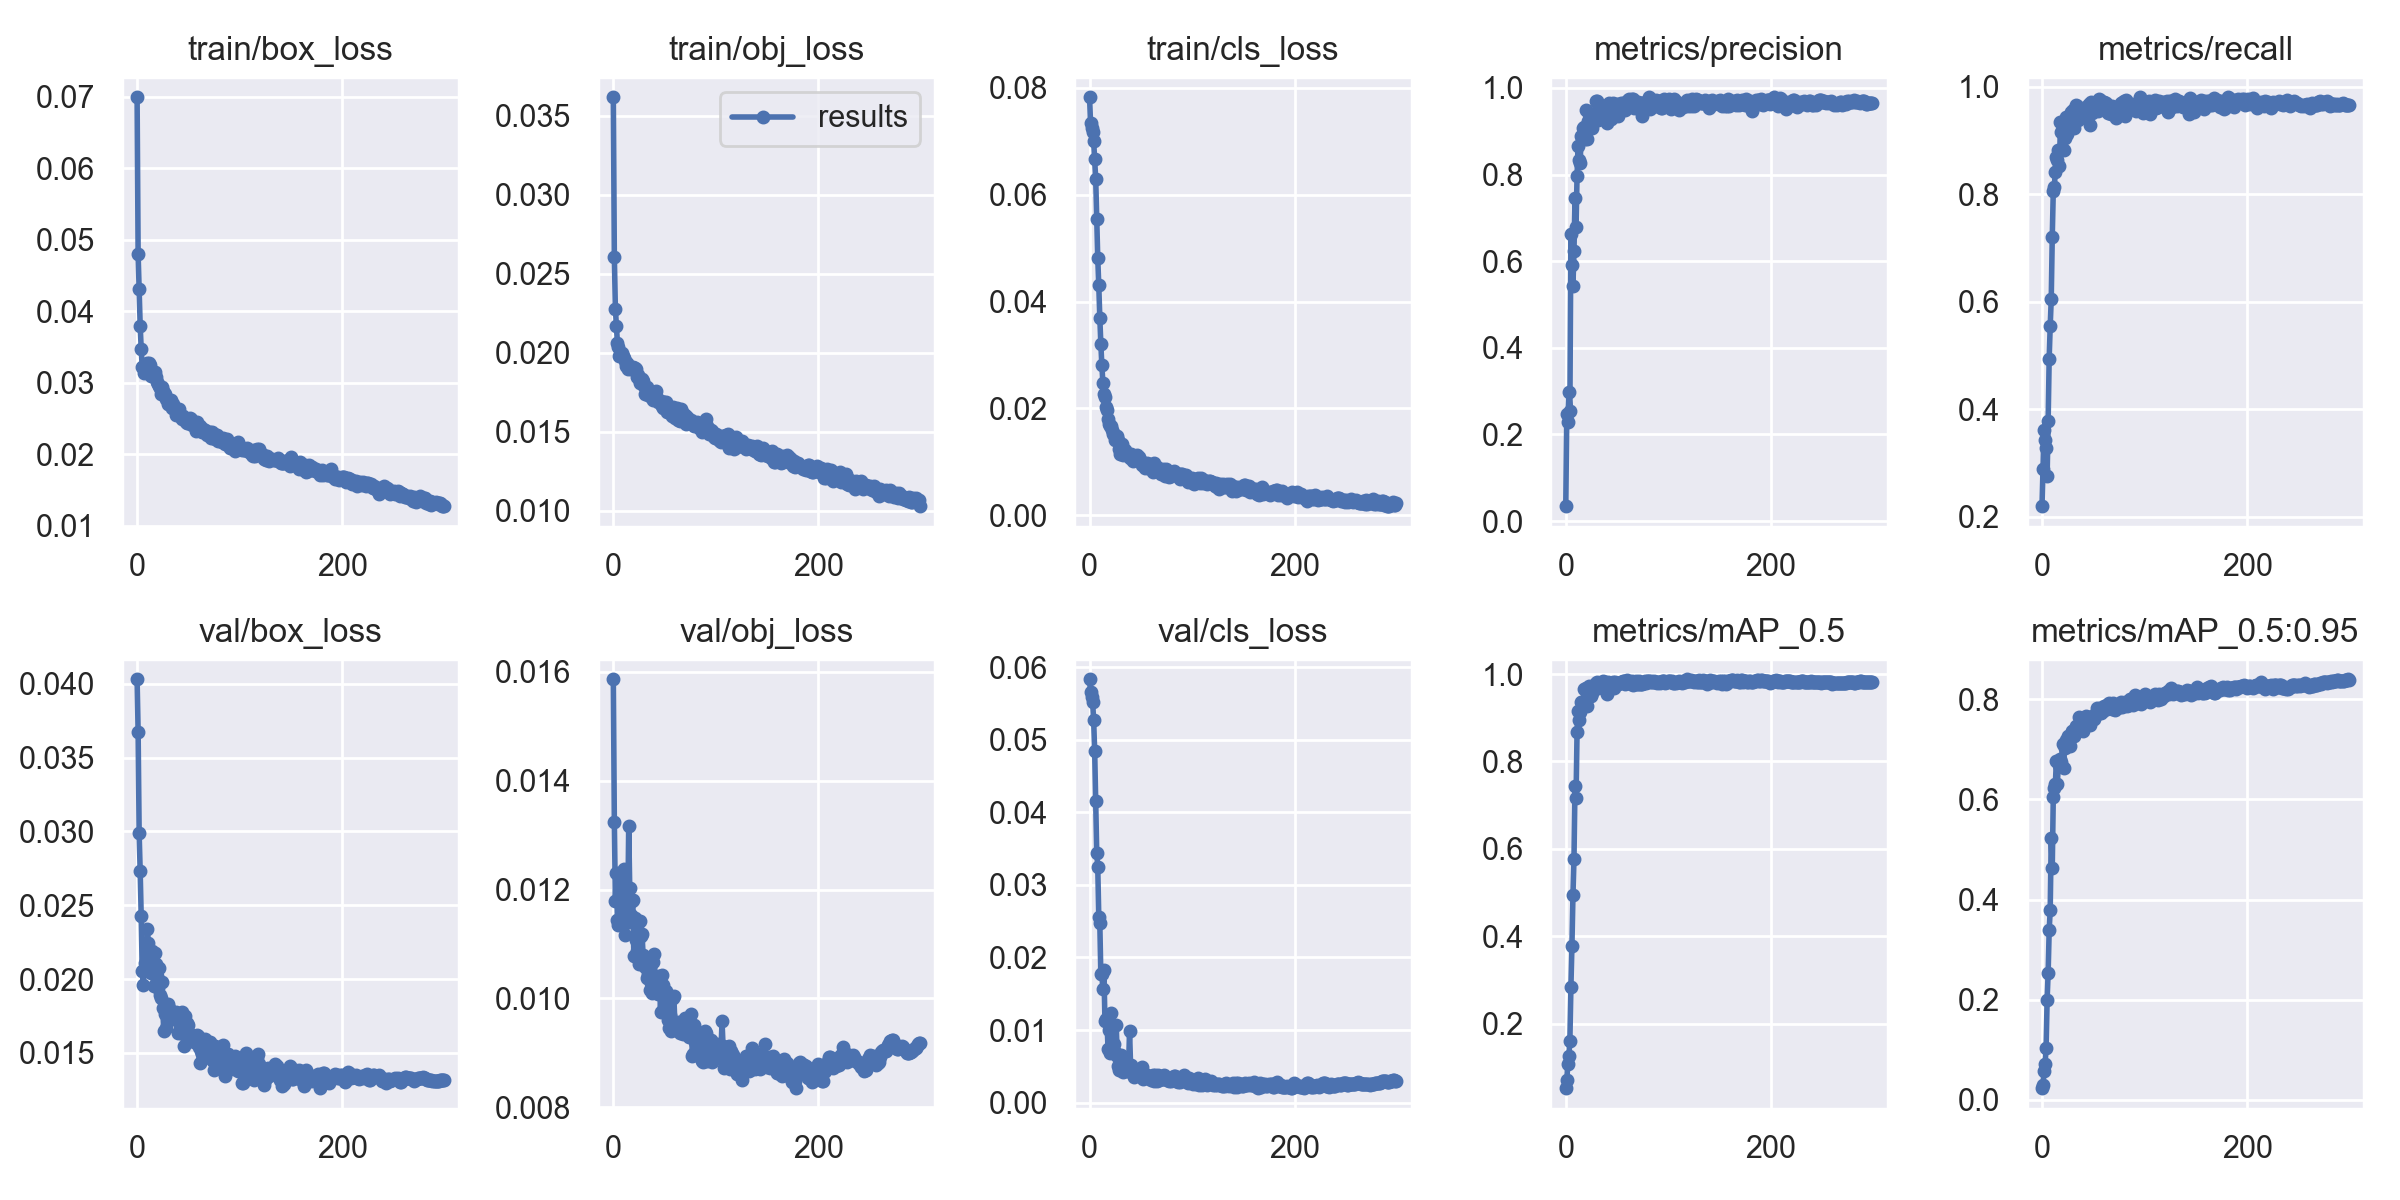

Source data for this figure (header and first rows):
epoch, train/box_loss, train/obj_loss, train/cls_loss, metrics/precision, metrics/recall, metrics/mAP_0.5, metrics/mAP_0.5:0.95, val/box_loss, val/obj_loss, val/cls_loss, x/lr0, x/lr1, x/lr2
0, 0.06992, 0.03617, 0.07819, 0.03447, 0.2193, 0.0531, 0.0236, 0.0403, 0.01586, 0.05832, 0.0703, 0.0033, 0.0033
1, 0.04798, 0.02606, 0.07333, 0.248, 0.2886, 0.07211, 0.03074, 0.03674, 0.01324, 0.0565, 0.04028, 0.006611, 0.006611
2, 0.04315, 0.02279, 0.07252, 0.2287, 0.3611, 0.1079, 0.05738, 0.02987, 0.01179, 0.05582, 0.01023, 0.009901, 0.009901
3, 0.03798, 0.0217, 0.07175, 0.297, 0.3432, 0.1262, 0.07155, 0.0273, 0.01231, 0.05522, 0.009901, 0.009901, 0.009901
4, 0.03475, 0.02062, 0.07, 0.2535, 0.3281, 0.1619, 0.1043, 0.02427, 0.01144, 0.05266, 0.009901, 0.009901, 0.009901
5, 0.03215, 0.02034, 0.06658, 0.6632, 0.2746, 0.2834, 0.2001, 0.02056, 0.01135, 0.04844, 0.009868, 0.009868, 0.009868
6, 0.03222, 0.01982, 0.06297, 0.5909, 0.3784, 0.378, 0.2544, 0.01962, 0.0123, 0.04161, 0.009835, 0.009835, 0.009835
7, 0.03131, 0.0199, 0.05535, 0.5435, 0.494, 0.4941, 0.3383, 0.02056, 0.01141, 0.03441, 0.009802, 0.009802, 0.009802
8, 0.03209, 0.02, 0.04813, 0.6229, 0.5544, 0.5763, 0.3789, 0.02112, 0.012, 0.03251, 0.009769, 0.009769, 0.009769
9, 0.03181, 0.01978, 0.04301, 0.7447, 0.604, 0.744, 0.5235, 0.02078, 0.0117, 0.02559, 0.009736, 0.009736, 0.009736
10, 0.03281, 0.01968, 0.037, 0.6779, 0.7199, 0.7154, 0.4628, 0.02338, 0.01238, 0.02478, 0.009703, 0.009703, 0.009703
11, 0.03185, 0.01947, 0.03211, 0.797, 0.8061, 0.8669, 0.6053, 0.02246, 0.01117, 0.01766, 0.00967, 0.00967, 0.00967
12, 0.0328, 0.0192, 0.02806, 0.8657, 0.8141, 0.9161, 0.6234, 0.02087, 0.01138, 0.01768, 0.009637, 0.009637, 0.009637
13, 0.03245, 0.01934, 0.02481, 0.8342, 0.8404, 0.8939, 0.6302, 0.02069, 0.01163, 0.0156, 0.009604, 0.009604, 0.009604
14, 0.03093, 0.01898, 0.0227, 0.8265, 0.8689, 0.914, 0.6756, 0.02039, 0.01144, 0.0183, 0.009571, 0.009571, 0.009571
15, 0.03151, 0.01914, 0.02214, 0.8879, 0.8635, 0.935, 0.6306, 0.02187, 0.01317, 0.01128, 0.009538, 0.009538, 0.009538
16, 0.03115, 0.01908, 0.02035, 0.8834, 0.8819, 0.9353, 0.675, 0.0195, 0.01203, 0.01145, 0.009505, 0.009505, 0.009505
17, 0.03151, 0.01901, 0.0197, 0.9082, 0.8518, 0.9313, 0.6685, 0.02177, 0.01154, 0.01125, 0.009472, 0.009472, 0.009472
18, 0.03082, 0.01905, 0.01798, 0.9103, 0.9333, 0.9663, 0.6797, 0.02103, 0.01179, 0.007421, 0.009439, 0.009439, 0.009439
19, 0.03012, 0.01911, 0.01718, 0.883, 0.9162, 0.9371, 0.6754, 0.02024, 0.0118, 0.01004, 0.009406, 0.009406, 0.009406
20, 0.02985, 0.01901, 0.01672, 0.9499, 0.9195, 0.9669, 0.7104, 0.01942, 0.01079, 0.006889, 0.009373, 0.009373, 0.009373
21, 0.02959, 0.01904, 0.01664, 0.8816, 0.8825, 0.9265, 0.6634, 0.02076, 0.01148, 0.01229, 0.00934, 0.00934, 0.00934
22, 0.02926, 0.01901, 0.01599, 0.9234, 0.9048, 0.961, 0.7034, 0.01894, 0.01107, 0.007669, 0.009307, 0.009307, 0.009307
23, 0.0284, 0.01849, 0.01514, 0.9408, 0.9426, 0.9727, 0.7175, 0.01874, 0.01086, 0.007143, 0.009274, 0.009274, 0.009274
24, 0.02935, 0.0186, 0.01531, 0.9341, 0.912, 0.963, 0.7139, 0.01979, 0.01138, 0.008023, 0.009241, 0.009241, 0.009241
25, 0.02877, 0.01836, 0.01417, 0.9099, 0.9209, 0.9504, 0.7256, 0.01802, 0.01064, 0.007001, 0.009208, 0.009208, 0.009208
26, 0.02858, 0.01809, 0.01425, 0.9074, 0.9223, 0.9567, 0.7156, 0.0165, 0.01143, 0.01068, 0.009175, 0.009175, 0.009175
27, 0.02836, 0.01826, 0.01485, 0.9312, 0.9306, 0.9698, 0.7065, 0.0176, 0.01114, 0.006373, 0.009142, 0.009142, 0.009142
28, 0.02765, 0.01836, 0.0141, 0.9367, 0.9519, 0.9734, 0.7274, 0.01671, 0.01119, 0.005078, 0.009109, 0.009109, 0.009109
29, 0.02773, 0.0182, 0.01241, 0.9701, 0.9532, 0.9796, 0.7365, 0.01767, 0.01081, 0.004517, 0.009076, 0.009076, 0.009076
30, 0.02704, 0.01793, 0.01155, 0.9702, 0.9563, 0.9812, 0.7368, 0.0183, 0.01066, 0.005536, 0.009043, 0.009043, 0.009043
31, 0.02701, 0.01743, 0.01286, 0.9252, 0.9226, 0.9688, 0.7269, 0.01803, 0.01058, 0.006495, 0.00901, 0.00901, 0.00901
32, 0.02712, 0.01775, 0.01331, 0.9579, 0.9476, 0.9766, 0.7351, 0.01739, 0.01075, 0.005326, 0.008977, 0.008977, 0.008977
33, 0.02753, 0.01786, 0.01131, 0.9555, 0.9655, 0.9744, 0.7461, 0.01768, 0.01038, 0.004177, 0.008944, 0.008944, 0.008944
34, 0.02644, 0.01731, 0.01213, 0.9457, 0.9637, 0.978, 0.7367, 0.01775, 0.01045, 0.005051, 0.008911, 0.008911, 0.008911
35, 0.02706, 0.0174, 0.01218, 0.938, 0.9386, 0.9735, 0.7407, 0.01749, 0.01056, 0.006062, 0.008878, 0.008878, 0.008878
36, 0.02642, 0.01755, 0.01174, 0.9579, 0.9574, 0.9831, 0.7635, 0.01727, 0.01016, 0.005161, 0.008845, 0.008845, 0.008845
37, 0.02642, 0.01724, 0.01142, 0.9427, 0.9579, 0.9762, 0.7433, 0.01763, 0.01027, 0.004292, 0.008812, 0.008812, 0.008812
38, 0.02547, 0.01732, 0.01118, 0.9473, 0.9568, 0.9811, 0.7554, 0.01779, 0.0101, 0.004718, 0.008779, 0.008779, 0.008779
39, 0.02635, 0.01701, 0.01067, 0.9482, 0.9456, 0.9768, 0.7384, 0.01766, 0.01066, 0.009885, 0.008746, 0.008746, 0.008746
40, 0.02609, 0.01745, 0.01147, 0.9199, 0.9437, 0.9543, 0.7373, 0.01637, 0.01082, 0.005221, 0.008713, 0.008713, 0.008713
41, 0.02638, 0.01729, 0.01083, 0.9513, 0.9587, 0.982, 0.7487, 0.01645, 0.01018, 0.004636, 0.00868, 0.00868, 0.00868
42, 0.02542, 0.01756, 0.01017, 0.964, 0.9488, 0.977, 0.76, 0.01689, 0.01026, 0.003992, 0.008647, 0.008647, 0.008647
43, 0.02524, 0.01713, 0.01109, 0.963, 0.9617, 0.9762, 0.7666, 0.01705, 0.01009, 0.003556, 0.008614, 0.008614, 0.008614
44, 0.0249, 0.01691, 0.01099, 0.9293, 0.9556, 0.976, 0.7481, 0.0178, 0.01008, 0.004198, 0.008581, 0.008581, 0.008581
45, 0.02531, 0.01694, 0.01046, 0.9576, 0.943, 0.9743, 0.7605, 0.01626, 0.0104, 0.003827, 0.008548, 0.008548, 0.008548
46, 0.02498, 0.01696, 0.0113, 0.966, 0.9672, 0.9812, 0.7648, 0.0155, 0.009758, 0.003763, 0.008515, 0.008515, 0.008515
47, 0.02511, 0.01665, 0.01097, 0.9425, 0.9295, 0.9674, 0.7484, 0.01751, 0.01043, 0.004439, 0.008482, 0.008482, 0.008482
48, 0.02454, 0.0165, 0.01088, 0.9595, 0.9717, 0.9828, 0.7615, 0.01618, 0.01024, 0.003846, 0.008449, 0.008449, 0.008449
49, 0.02442, 0.01691, 0.01036, 0.953, 0.9511, 0.98, 0.7638, 0.01702, 0.01016, 0.003741, 0.008416, 0.008416, 0.008416
50, 0.02434, 0.01667, 0.009969, 0.9626, 0.9544, 0.9774, 0.7654, 0.01686, 0.01013, 0.003871, 0.008383, 0.008383, 0.008383
51, 0.02447, 0.0169, 0.009476, 0.9359, 0.9599, 0.9765, 0.76, 0.01632, 0.01013, 0.004937, 0.00835, 0.00835, 0.00835
52, 0.0251, 0.01629, 0.009634, 0.9543, 0.9653, 0.9806, 0.7673, 0.01595, 0.009846, 0.003295, 0.008317, 0.008317, 0.008317
53, 0.0249, 0.01646, 0.009828, 0.9608, 0.9643, 0.9802, 0.7722, 0.01586, 0.009603, 0.00335, 0.008284, 0.008284, 0.008284
54, 0.0241, 0.01658, 0.008852, 0.9656, 0.963, 0.9812, 0.7817, 0.01598, 0.009448, 0.003507, 0.008251, 0.008251, 0.008251
55, 0.02443, 0.01642, 0.009431, 0.963, 0.954, 0.981, 0.7758, 0.01573, 0.009702, 0.003562, 0.008218, 0.008218, 0.008218
56, 0.02402, 0.01652, 0.009774, 0.9659, 0.9765, 0.9843, 0.7715, 0.01594, 0.009393, 0.003751, 0.008185, 0.008185, 0.008185
57, 0.02328, 0.01601, 0.0089, 0.9599, 0.9758, 0.9838, 0.7815, 0.01597, 0.009522, 0.003415, 0.008152, 0.008152, 0.008152
58, 0.02455, 0.01658, 0.009578, 0.9496, 0.9667, 0.9782, 0.7732, 0.01619, 0.01001, 0.003566, 0.008119, 0.008119, 0.008119
59, 0.0238, 0.01637, 0.009133, 0.9651, 0.9647, 0.9788, 0.7765, 0.01618, 0.01005, 0.003503, 0.008086, 0.008086, 0.008086
... 240 more rows
